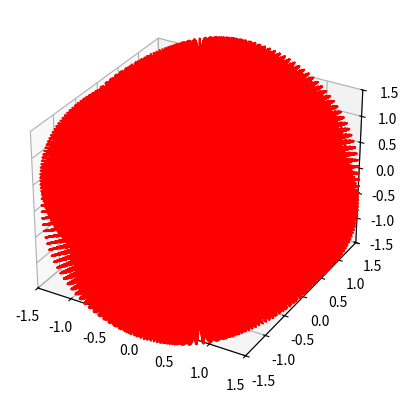

Source code (Python):
# -*- coding: utf-8 -*-
"""
Created on Mon Sep 30 08:53:18 2024

[redacted]
"""

import numpy as np
import matplotlib.pyplot as plt
from mpl_toolkits.mplot3d import Axes3D
from matplotlib.animation import FuncAnimation

# 创建3D图形对象
fig = plt.figure()
ax = fig.add_subplot(111, projection='3d')

# 设置爱心的参数
t = np.linspace(0, 2 * np.pi, 100)
theta = np.linspace(0, 2 * np.pi, 100)
r = 1 - np.sin(theta)  # 这里的r可以控制爱心的形状

# 初始化爱心形状
x, y, z = [], [], []
for i in t:
    for j in theta:
        x.append(r * np.sin(j) * np.cos(i))
        y.append(r * np.sin(j) * np.sin(i))
        z.append(r * np.cos(j) + np.sin(i) * 0.5)  # 这里的0.5可以控制爱心的“厚度”

# 创建图形点对象
graph, = ax.plot(x, y, z, 'r-')

# 设置3D图形的范围
ax.set_xlim([-1.5, 1.5])
ax.set_ylim([-1.5, 1.5])
ax.set_zlim([-1.5, 1.5])

# 定义旋转函数
def rotate(frame):
    ax.view_init(elev=10., azim=frame)  # elev是仰角，azim是方位角

# 创建动画
ani = FuncAnimation(fig, rotate, frames=np.arange(0, 360, 1), interval=50)

# 展示动画
plt.show()